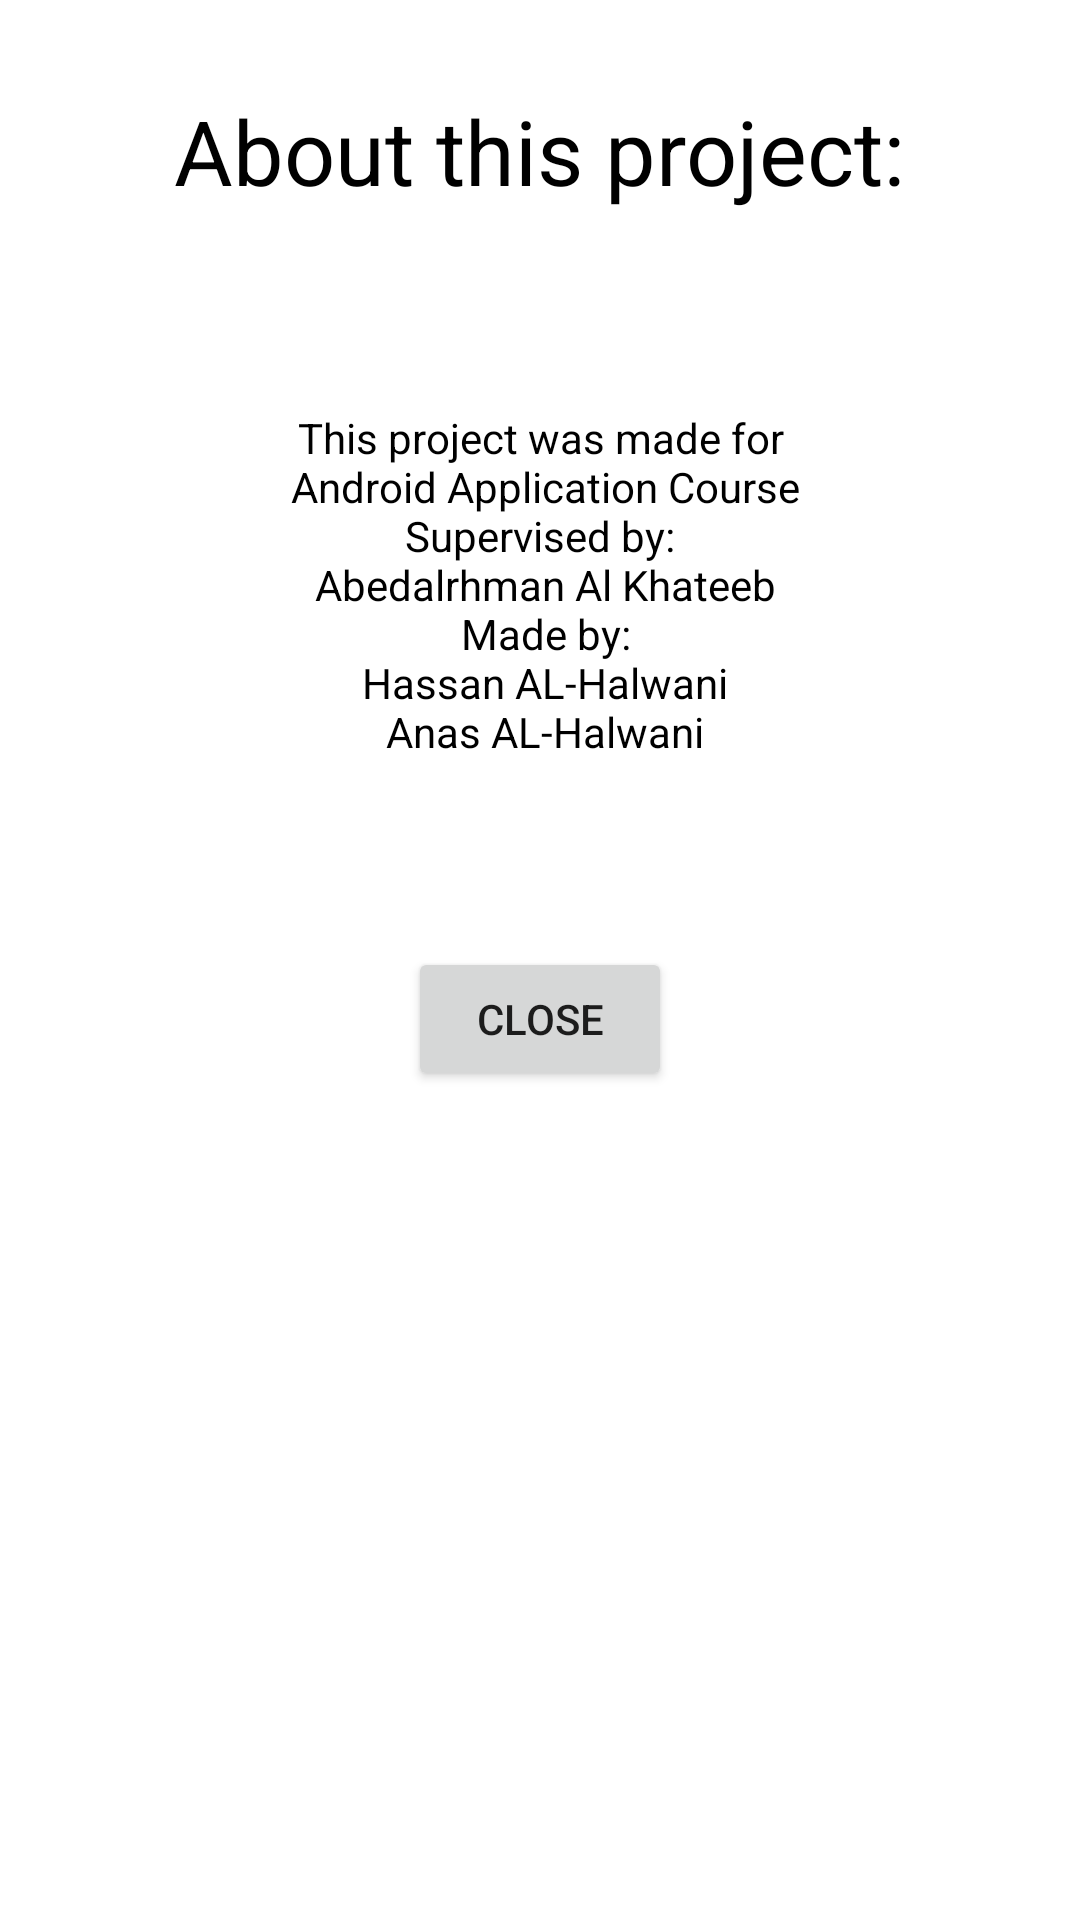

This screen was rendered from an Android layout file. Write that file and the resources it references.
<!-- AndroidManifest.xml: application theme Theme.Bot -->
<!-- res/layout/about_fragment.xml -->
<?xml version="1.0" encoding="utf-8"?>
<androidx.constraintlayout.widget.ConstraintLayout xmlns:android="http://schemas.android.com/apk/res/android"
    xmlns:app="http://schemas.android.com/apk/res-auto"
    xmlns:tools="http://schemas.android.com/tools"
    android:layout_width="match_parent"
    android:layout_height="match_parent">

    <TextView
        android:id="@+id/aboutTextView1"
        android:layout_width="wrap_content"
        android:layout_height="wrap_content"
        android:layout_marginTop="30dp"
        android:text="About this project:"
        android:textColor="@color/black"
        android:textSize="30sp"
        app:layout_constraintEnd_toEndOf="parent"
        app:layout_constraintStart_toStartOf="parent"
        app:layout_constraintTop_toTopOf="parent"
        />

    <TextView
        android:id="@+id/aboutTextView2"
        android:layout_width="wrap_content"
        android:layout_height="wrap_content"
        android:layout_marginTop="36dp"
        android:text="@string/about"
        android:layout_marginRight="50dp"
        android:layout_marginLeft="50dp"
        android:padding="30dp"
        android:gravity="center"
        android:textColor="@color/black"
        app:layout_constraintEnd_toEndOf="parent"
        app:layout_constraintStart_toStartOf="parent"
        app:layout_constraintTop_toBottomOf="@+id/aboutTextView1" />

    <Button
        android:id="@+id/aboutbtn"
        android:layout_width="wrap_content"
        android:layout_height="wrap_content"
        android:layout_marginTop="16dp"
        app:layout_constraintRight_toRightOf="parent"
        app:layout_constraintLeft_toLeftOf="parent"
        app:layout_constraintTop_toBottomOf="@+id/aboutTextView2"
        android:text="Close"/>
</androidx.constraintlayout.widget.ConstraintLayout>
<!-- resources referenced by this layout -->
<resources>
  <color name="black">#FF000000</color>
  <string name="about">
          This project was made for<br />\n
          Android Application Course<br />\n
          Supervised by: <br />\n
          Abedalrhman Al Khateeb<br />\n
          Made by:<br />\n
          Hassan AL-Halwani<br />\n
          Anas AL-Halwani<br />\n
  
      </string>
  <style name="Theme.Bot" parent="Theme.MaterialComponents.DayNight.DarkActionBar">
          
          <item name="colorPrimary">@color/Navy</item>
          <item name="colorPrimaryVariant">@color/darkNavy</item>
          <item name="colorOnPrimary">@color/white</item>
          
          <item name="colorSecondary">@color/teal_200</item>
          <item name="colorSecondaryVariant">@color/teal_700</item>
          <item name="colorOnSecondary">@color/black</item>
          
          <item name="android:statusBarColor" tools:targetApi="l">?attr/colorPrimaryVariant</item>
          
      </style>
  <color name="Navy">#001871</color>
  <color name="darkNavy">#040f38</color>
  <color name="white">#FFFFFFFF</color>
  <color name="teal_200">#FF03DAC5</color>
  <color name="teal_700">#FF018786</color>
</resources>
